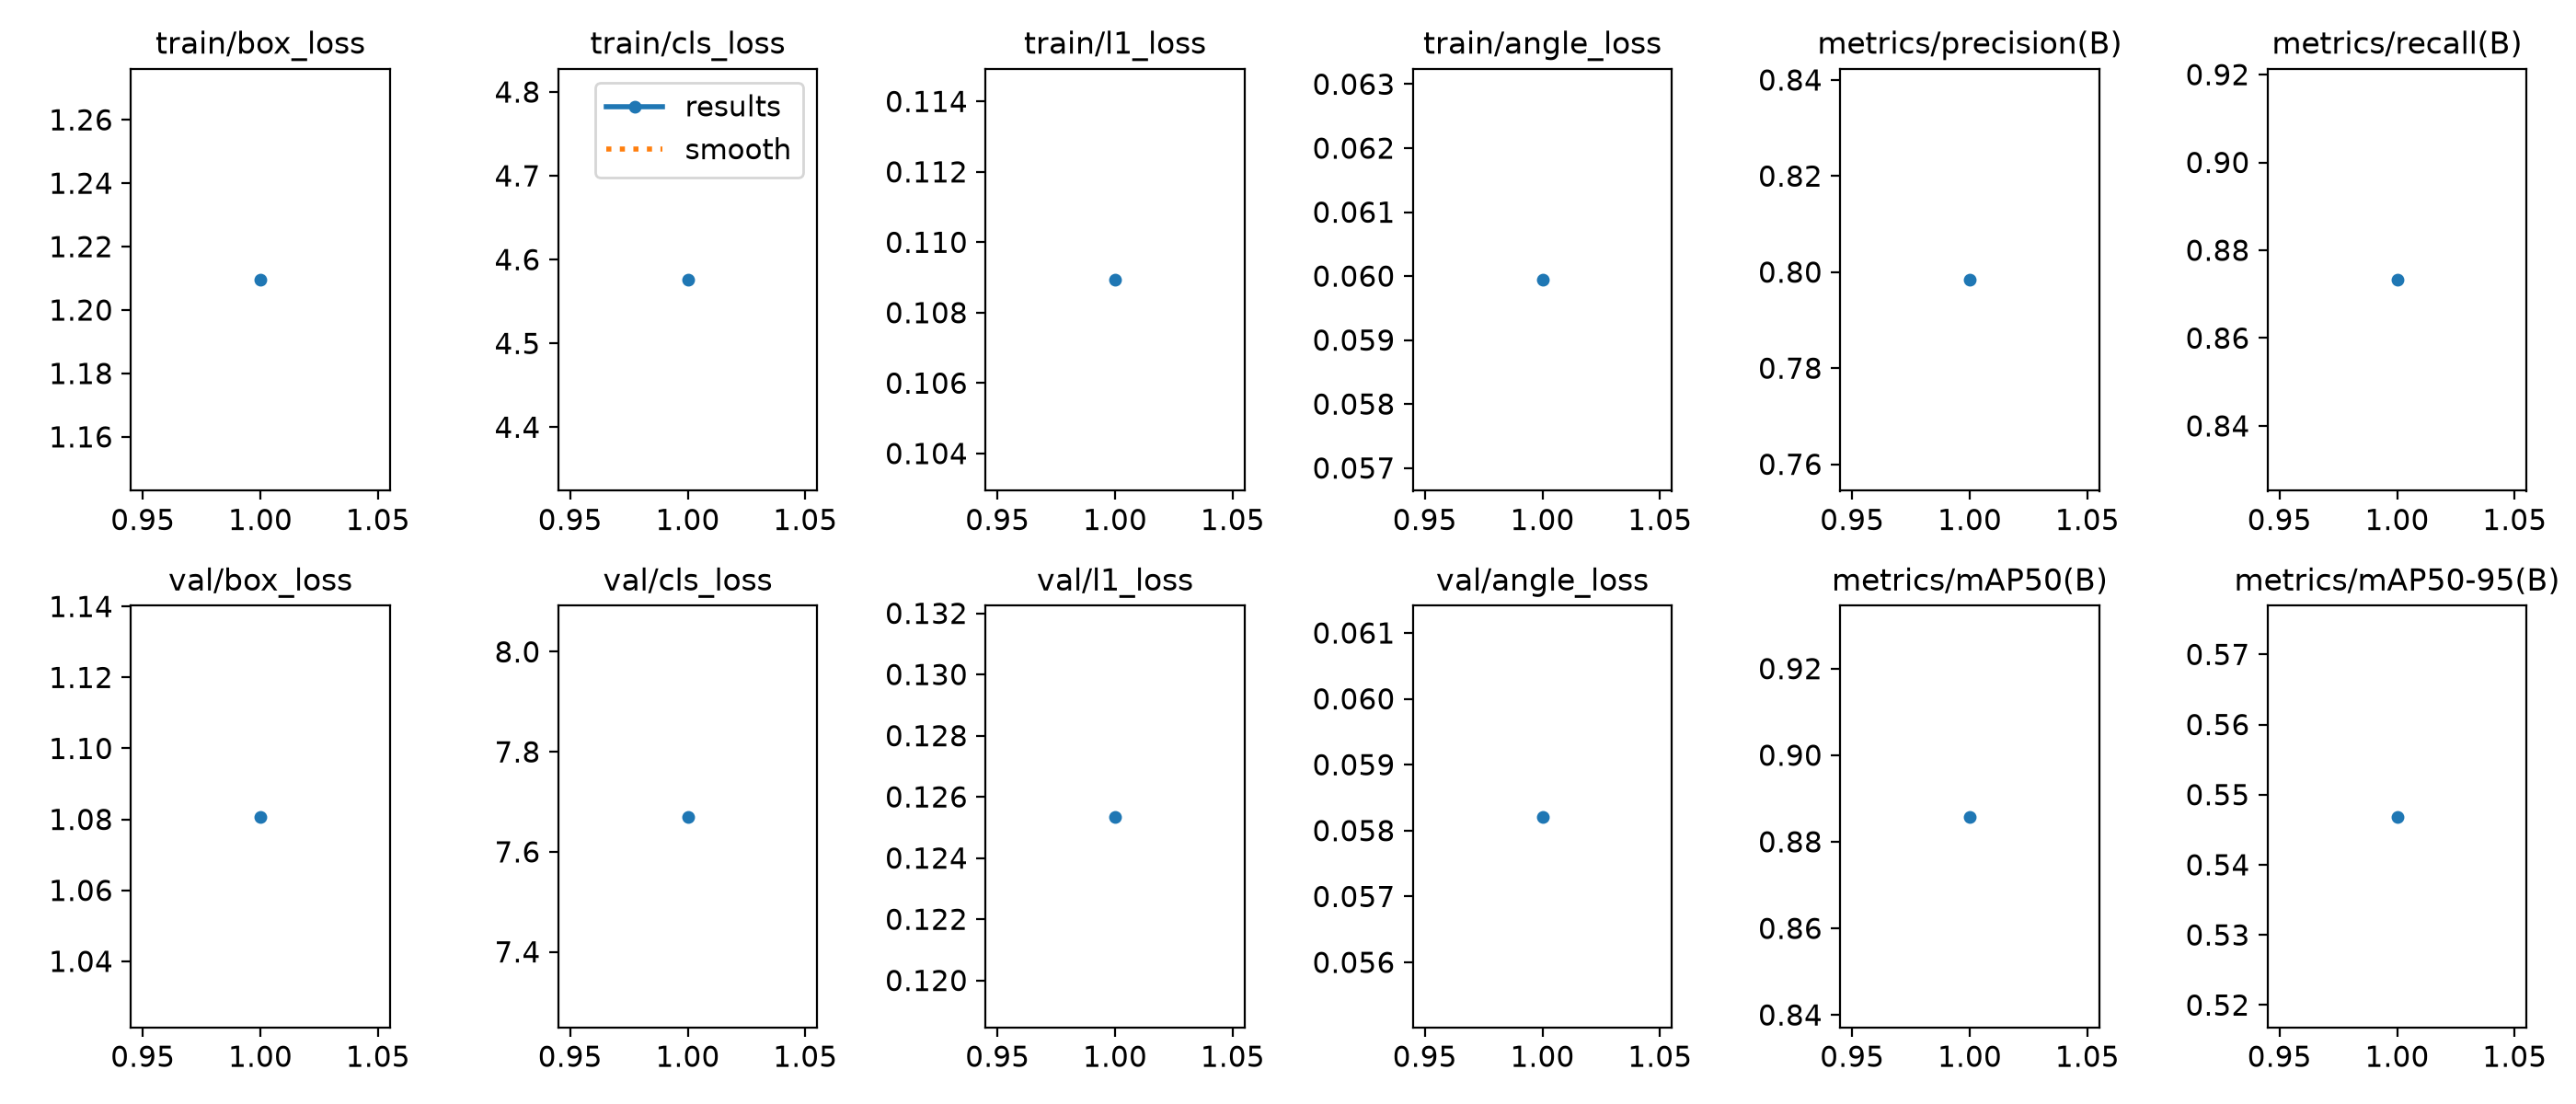

The table this chart was drawn from, first rows:
epoch, time, train/box_loss, train/cls_loss, train/l1_loss, train/angle_loss, metrics/precision(B), metrics/recall(B), metrics/mAP50(B), metrics/mAP50-95(B), val/box_loss, val/cls_loss, val/l1_loss, val/angle_loss, lr/pg0, lr/pg1, lr/pg2
1, 276.6, 1.209, 4.576, 0.1089, 0.05994, 0.7984, 0.8732, 0.8858, 0.5468, 1.081, 7.67, 0.1253, 0.05821, 0.002, 0.002, 0.002
